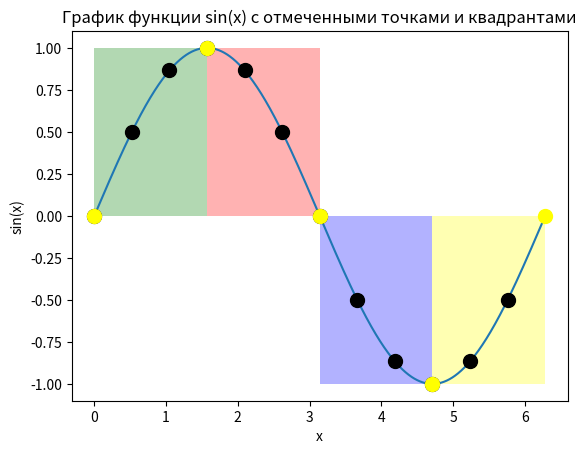

Write the Python code that produced this figure.
import numpy as np
import matplotlib.pyplot as plt

# Задаем интервал для x
x = np.linspace(0, 2*np.pi, 1000)

# Строим график функции sin(x)
plt.plot(x, np.sin(x))

# Отмечаем точки на окружности с интервалом pi/6
for i in range(12):
    plt.plot(np.pi/6*i, np.sin(np.pi/6*i), 'o', markersize=10, color='black')
    
# Отмечаем пограничные точки квадрантов
plt.plot([0, np.pi/2, np.pi, 3*np.pi/2, 2*np.pi], [0, 1, 0, -1, 0], 'o', markersize=10, color='yellow')

# Закрашиваем квадранты разными цветами
plt.fill_between([0, np.pi/2], 0, 1, facecolor='green', alpha=0.3)
plt.fill_between([np.pi/2, np.pi], 0, 1, facecolor='red', alpha=0.3)
plt.fill_between([np.pi, 3*np.pi/2], 0, -1, facecolor='blue', alpha=0.3)
plt.fill_between([3*np.pi/2, 2*np.pi], 0, -1, facecolor='yellow', alpha=0.3)

# Настраиваем оси и заголовок
plt.xlabel('x')
plt.ylabel('sin(x)')
plt.title('График функции sin(x) с отмеченными точками и квадрантами')

# Отображаем график
plt.show()
